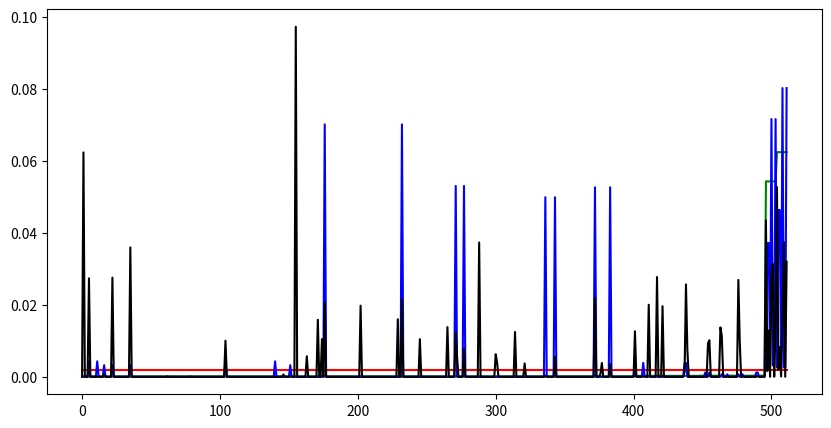

Write the Python code that produced this figure.
import numpy as np
import matplotlib.pyplot as plt
import itertools as it


def generate_data(N=3):
    D2 = np.array(list(it.product([-1, 1], repeat=N * N)))
    D = []
    for i in range(0, len(D2)):
        d = D2[i]
        D.append(d.reshape([N, N]))
        x = []
    for i in range(-(N-2), N-1):
        for j in range(-(N-2), N-1):
            x.append(np.array([float(i),float(j)]))
    return D, x


def model0(theta, x, y):
    return 1.0/(pow(2., len(x)))


def model1(theta, x, y):
    model = 1.0
    for i in range(len(x)):
        model *= 1.0/(1 + np.exp(-y[i] * theta[0] * x[i][0]))
    return model


def model2(theta, x, y):
    model = 1.0
    for i in range(len(x)):
        model *= 1.0/(1+ np.exp(-y[i]*(theta[0]*x[i][0]+theta[1]*x[i][1])))
    return model


def model3(theta, x, y):
    model = 1.0
    for i in range(len(x)):
        model *= 1.0/(1+ np.exp(-y[i]*(theta[0]*x[i][0]+theta[1]*x[i][1]+theta[2])))
    return model


# generate the parameter vector for the samples
def generate_parameters(N, d, mu, sigma):
    return sigma*np.random.randn(N, d)+mu


# generate the evidence
def compute_evidence(y, x, theta, model):
    evidence = 0.0
    for i in range(len(theta)):
        evidence += model(theta[i], x, y)
    return evidence/len(theta)


N = 3
nr_samples = pow(10, 2)
sigma = pow(10, 1.5)
mu = 0
[D, x] = generate_data(N)
theta = generate_parameters(nr_samples, 3, mu, sigma)
evidence = np.zeros([4, len(D)])
for i in range(len(D)):
    evidence[0, i] = compute_evidence(D[i].ravel(), x, theta, model0)
    evidence[1, i] = compute_evidence(D[i].ravel(), x, theta, model1)
    evidence[2, i] = compute_evidence(D[i].ravel(), x, theta, model2)
    evidence[3, i] = compute_evidence(D[i].ravel(), x, theta, model3)

index = np.argsort(evidence[1, :])
fig = plt.figure(figsize=(10, 5))
ax = fig.add_subplot(111)
ax.plot(evidence[0, index], 'r')
ax.plot(evidence[1, index], 'g')
ax.plot(evidence[2, index], 'b')
ax.plot(evidence[3, index], 'k')

plt.show()